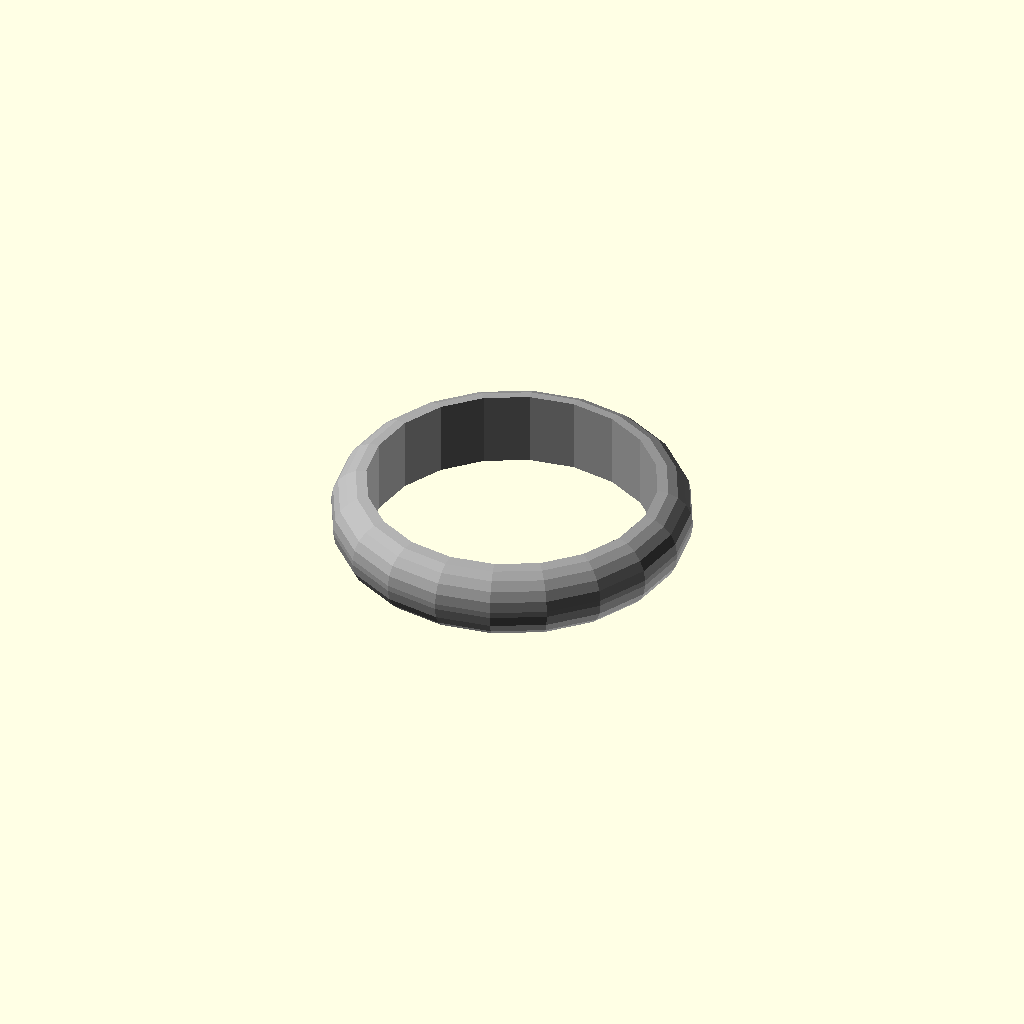
Cell 1 — every parameter at its default value.
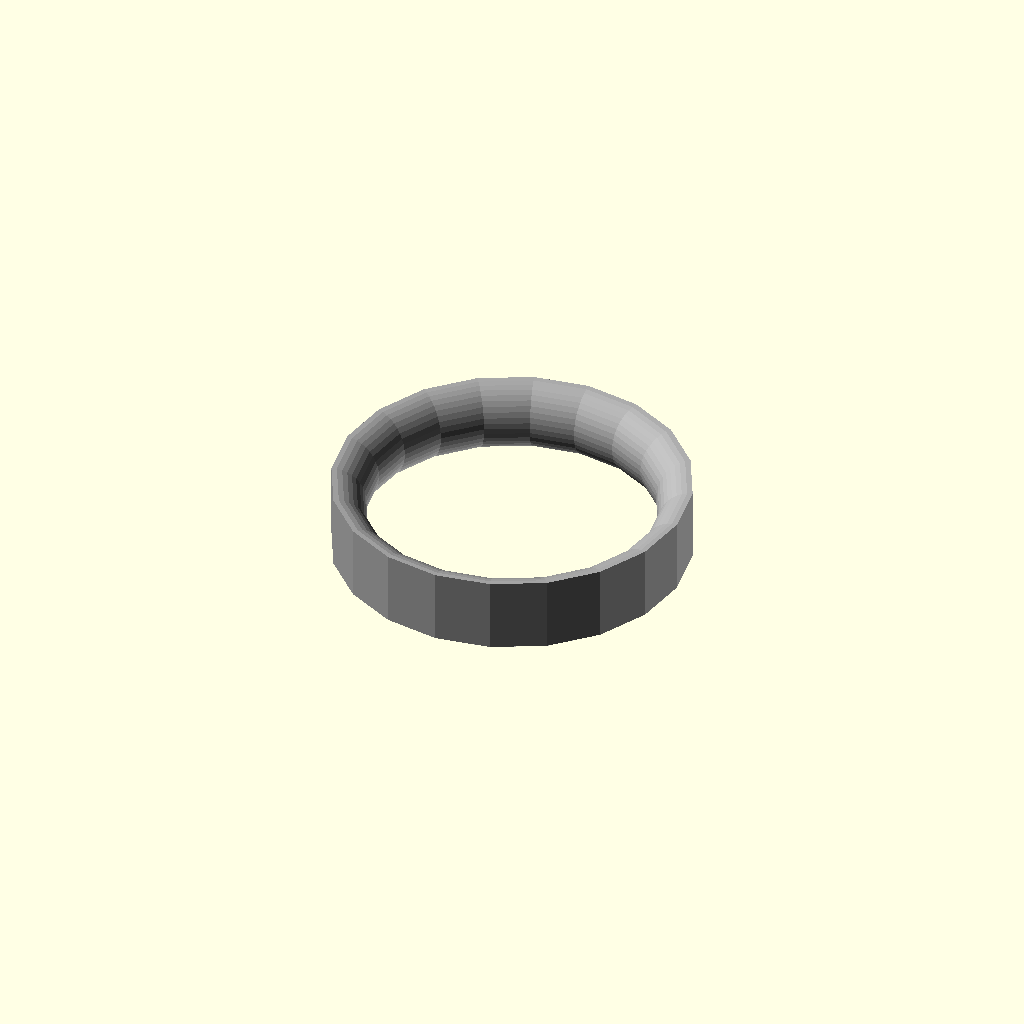
Cell 2: cs_shape = "cs_reverse_hemi_ellipse" (everything else at default).
All cells are drawn from one camera (rotation 55°, 0°, 25°, orthographic, colour scheme Cornfield), so only the parameter changes between them.
Source of the model, linux/system/library/openscad/1022_Ring_Band_Creation_Script_-_UK_sizes_Customizer.scad:
// [FL_INDEX: keywords="openscad, 3d_parametric, Ring_Band_Creation_Script_-_UK_sizes_Customizer, csg_solid" | COT="Parametric OpenSCAD design from 3DCodeverse"]
// Title: Ring Band Creation Script - UK sizes Customizer

/*!
@brief Ring Band creation script
@details This OpenSCAD script will generate a plain wedding band style ring.
Most parameters are user selectable such as the ring profile shapes.
This would be ideal as the basis for a wedding ring...

@author Mark Gaffney
@version 1.4
@date 2013-03-19

@todo
Implement texturing
Implement hallmarking

@warning
Let the right one in

@note
Changes from previous versions:
1.4
 - 	added ellipse_intersection.scad code for 2 new cross section shapes (cs_ellipse_intersection & cs_rounded_ellipse_intersection)
 - 	added support for write.scad on inside or outside of ring, engraved or raised
1.3
 - 	Xxxxx's wedding ring version (no stone, no mount)
1.2
 - 	Made higher resolution shapes by increasing rotate extrude $fn from 50 to 100 and shape $fn from 20 to 40
 - 	Implemented half chamfered rectangle
1.1
 - 	Fixed issue whereby rounded rectangle shape CS appeared slightly translated in Y direction
1.0
 - 	First version based on Ring_band_creation_script_v0.10.scad
 - 	Added more cross sections (cs_half_pill, cs_reverse_hemi_ellipse, cs_reverse_rounded_hemi_ellipse)

*/
//******Fixed*Variables*******

//*************includes********
use <write/Write.scad>//http://www.thingiverse.com/thing:16193  writecylinder("Text on Cylinder",[translatex,translatey,translatez],cylinderr=20,cylinderh=40,rotate=45,center=true)
//include <write/Write.scad>//http://www.thingiverse.com/thing:16193  writecylinder("Text on Cylinder",[translatex,translatey,translatez],cylinderr=20,cylinderh=40,rotate=45,center=true)


//*******User*Variables*******

/* [Size] */ //choose ring size
//Enter UK, Ireland, Australia, New Zealand ring size
ring_size_uk_ie_aus_nz=12.5;//[1:A, 1.5:A½, 2:B, 2.5:B½, 3:C, 3.5:C½, 4:D, 4.5:D½, 5:E, 5.5:E½, 6:F, 6.5:F½, 7:G, 7.5:G½, 8:H, 8.5:H½, 9:I, 10:J, 10.5:J½, 11:K, 11.5:K½, 12:L, 12.5:L½, 13:M, 13.5:M½, 14:N, 14.5:N½, 15:O, 15.5:O½, 16:P, 16.5:P½, 17:Q, 17.5:Q½, 18:R, 18.5:R½, 19:S, 19.5:S½, 20:T, 20.5:T½, 21:U, 21.5:U½, 22:V, 22.5:V½, 23:W, 23.5:W½, 24:X, 24.5:X½, 25:Y, 26:Z]
//difference between ring inner and outer radius [mm] (1 to 5)
main_wall=2;
//how wide the band of the ring is [mm] (1 to 10)
main_depth=4.34;
//this is the 3rd variable for the cross section, not used in some cross section shapes, read the instructions, OpenSCAD code or play around to figure out how/if it affects your ring
main_feature=0.2;

	main_internal_diameter=(ring_size_uk_ie_aus_nz+29.549)/2.5352;//(UK, Ireland, Australia, New Zealand size to mm ID)

/* [Cross Section] */ //Choose cross section shape for ring band, set one of these lines to 1 the rest to 0 to choose the cross section for the ring band
//Choose cross section shape
cs_shape="cs_half_pill";//"cs_rounded_ellipse_intersection";//[cs_ellipse, cs_rectangle, cs_pill, cs_hemi_ellipse, cs_scallopped_rectangle, cs_rounded_scallopped_rectangle, cs_rounded_hemi_ellipse, cs_rounded_rectangle, cs_chamfered_rectangle, cs_half_pill, cs_reverse_hemi_ellipse, cs_reverse_rounded_hemi_ellipse, cs_half_chamfered_rectangle, cs_ellipse_intersection, cs_rounded_ellipse_intersection]

/* [Text] */ //Choose to add text
//Do you want to add text?
text_enabled="false";//[true, false]
//Engraved or raised text?
text_engraved="true";//[true:engraved, false:raised]
//Where would you like the text?
text_inside="true";//[true:inside, false:outside]
//What do you want the text to say?
text_itself="Your Text Here";
//Height of each letter
text_height=2;
//Depth of engraved/raised letters
text_depth=1;
//Spacing between adjacent letters
text_spacing=1.1;
//Text Font
text_font="write/orbitron.dxf";//[write/Letters.dxf:Letter, write/orbitron.dxf:Orbitron, write/BlackRose.dxf:BlackRose, write/braille.dxf:Braille]
	

/* [Hidden] */ 
//how smooth and round is it? Bigger numbers mean smoother shapes but take a lot longer to render!
smoothness=20; 
//choose colo(u)rs //colour of the metal in Red, Green, Blue, Opacity where the values can be anything from 0-1
colour_RGBA_metal=[0.65,0.65,0.65,1];
//something I use to help ensure manifoldness etc. do not change please!
a_bit=0.01*1;//[0.01]
$fn=smoothness*1;

//********User*Feedback****

echo("main_internal_diameter ", main_internal_diameter);


//**********Calls************

if (text_enabled=="true"){
	if (text_engraved=="true"){
		difference(){
			color(colour_RGBA_metal) ring_shape(main_internal_diameter, main_depth, main_wall, main_feature);
			ring_engraving(main_internal_diameter, main_wall, main_depth, text_inside, text_itself, text_height, text_depth, text_spacing);
		}
	}else{
		union(){//implies text is raised and has to be unioned
			color(colour_RGBA_metal) ring_shape(main_internal_diameter, main_depth, main_wall, main_feature);
			ring_engraving(main_internal_diameter, main_wall, main_depth, text_inside, text_itself, text_height, text_depth, text_spacing);
		}
	}
	//ring_compartment();
}else{//we don;t have text just make the ring itself
	color(colour_RGBA_metal) ring_shape(main_internal_diameter, main_depth, main_wall, main_feature);
}
//*******Modules************

module ring_engraving(internal_diameter=20, wall=5, depth=5, text_inside=false, text_itself="Some Text", text_height, text_depth=1, text_spacing=1.2, text_font="write/orbitron.dxf"){
	internal_radius=internal_diameter/2;
	external_radius=(internal_diameter/2)+wall;
	if (text_inside=="true"){
		mirror(1,0,0)rotate(a=[0,0,180])writecylinder(text_itself,[0,0,-depth/2],internal_radius,depth,rotate=0,t=text_depth,h=text_height,space=text_spacing,font=text_font);
	}else{
		writecylinder(text_itself,[0,0,-depth/2],external_radius,depth,rotate=0,t=text_depth,h=text_height,space=text_spacing,font=text_font);
	}
}

module ring_shape(ring_internal_diameter, ring_depth, ring_wall, ring_feature){
	rotate_extrude (convexity = 20) translate([(ring_internal_diameter)/2, 0, 0]){
		if(cs_shape=="cs_pill"){
			echo("Pill Shaped Cross Section, depth",  ring_depth, "wall",ring_wall);
			pill_shape (ring_depth, ring_wall);
		}
		else if(cs_shape=="cs_ellipse"){
			echo("Ellipse Shaped Cross Section, depth",  ring_depth, "wall",ring_wall);
			ellipse_shape (ring_depth, ring_wall);
		}
		else if(cs_shape=="cs_hemi_ellipse"){
			echo("Hemi Ellipse Shaped Cross Section, depth",  ring_depth, "wall",ring_wall);
			hemi_ellipse_shape (ring_depth, ring_wall);
		}
		else if(cs_shape=="cs_rounded_hemi_ellipse"){
			echo("Rounded Hemi Ellipse Shaped Cross Section, depth",  ring_depth, "wall",ring_wall,"feature", ring_feature);
			rounded_hemi_ellipse_shape (ring_depth, ring_wall, ring_feature);
		}
		else if(cs_shape=="cs_rectangle"){
			echo("Rectangle Shaped Cross Section, depth",  ring_depth, "wall",ring_wall);
			rectangle_shape (ring_depth, ring_wall);
		}
		else if(cs_shape=="cs_scallopped_rectangle"){
			echo("Scallopped Rectangle Shaped Cross Section, depth",  ring_depth, "wall",ring_wall,"feature", ring_feature);
			scallopped_rectangle_shape (ring_depth, ring_wall, ring_feature);
		}
		else if(cs_shape=="cs_rounded_scallopped_rectangle"){
			echo("Rounded Scallopped Rectangle Shaped Cross Section, depth",  ring_depth, "wall",ring_wall,"feature", ring_feature);
			rounded_scallopped_rectangle_shape (ring_depth, ring_wall, ring_feature);
		}
		else if(cs_shape=="cs_rounded_rectangle"){
			echo("Rounded Rectangle Shaped Cross Section, depth",  ring_depth, "wall",ring_wall,"feature", ring_feature);
			rounded_rectangle_shape (ring_depth, ring_wall, ring_feature);
		}
		else if(cs_shape=="cs_chamfered_rectangle"){
			echo("Chamfered Rectangle Shaped Cross Section, depth",  ring_depth, "wall",ring_wall,"feature", ring_feature);
			chamfered_rectangle_shape (ring_depth, ring_wall, ring_feature);
		}
		else if(cs_shape=="cs_half_pill"){
			echo("Half Pill Shaped Cross Section, depth",  ring_depth, "wall",ring_wall);
			half_pill_shape (ring_depth, ring_wall);
		}
		else if(cs_shape=="cs_reverse_hemi_ellipse"){
			echo("Reverse Hemi Ellipse Shaped Cross Section, depth",  ring_depth, "wall",ring_wall);
			translate (v=[ring_wall,0,0]) rotate(a=[0,0,180]) hemi_ellipse_shape (ring_depth, ring_wall);
		}
		else if(cs_shape=="cs_reverse_rounded_hemi_ellipse"){
		echo("Reverse Rounded Hemi Ellipse Shaped Cross Section, depth",  ring_depth, "wall", ring_wall, "feature", ring_feature);
			translate (v=[ring_wall,0,0]) rotate(a=[0,0,180]) rounded_hemi_ellipse_shape (ring_depth, ring_wall, ring_feature);
		}
		else if(cs_shape=="cs_half_chamfered_rectangle"){
			echo("Chamfered Rectangle Shaped Cross Section, depth",  ring_depth, "wall",ring_wall,"feature", ring_feature);
			half_chamfered_rectangle_shape (ring_depth, ring_wall+(sin(45)*ring_feature), ring_feature);
		}
		else if(cs_shape=="cs_ellipse_intersection"){
			echo("Ellipse Intercestion Shaped Cross Section, depth",  ring_depth, "wall",ring_wall,"feature", ring_feature);
			ellipse_intersection_shape (ring_depth, ring_wall, ring_feature);
		}
		else if(cs_shape=="cs_rounded_ellipse_intersection"){
			echo("Rounded Ellipse Intercestion Shaped Cross Section, depth",  ring_depth, "wall",ring_wall,"feature", ring_feature);
			rounded_ellipse_intersection_shape (ring_depth, ring_wall, ring_feature);
		}

//	cs_half_chamfered_rectangle=0;//not yet implemented

	}
}

//************Ring_Cross_Setion_Modules**************

module pill_shape (pill_l, pill_b){
	translate(v=[pill_b/2,0,0]){
		translate (v=[0,-(pill_l-pill_b)/2,0]) circle (r=pill_b/2, center=true);
		square (size=[pill_b, pill_l-pill_b], center=true);
		translate (v=[0,(pill_l-pill_b)/2,0]) circle(r=pill_b/2, center=true);
	}
}

module ellipse_shape (ellipse_x, ellipse_y){
	translate(v=[ellipse_y/2,0,0]) scale(v=[ellipse_y,ellipse_x]) circle(r=0.5,$fn=40, center=true);
}
module hemi_ellipse_shape(hemi_ellipse_x,hemi_ellipse_y){
	scale(v=[2*hemi_ellipse_y,hemi_ellipse_x]) difference () { 
		circle(r=0.5,$fn=40, center=true);
		translate (v=[-1.5,0,0]) square (size=3, center=true);
	}
}
module rectangle_shape (rectangle_x, rectangle_y){
	translate(v=[rectangle_y/2,0,0]) square(size=[rectangle_y, rectangle_x], center=true);
}

module scallopped_rectangle_shape (scallopped_rectangle_y, scallopped_rectangle_x, scallopped_rectangle_z){
	difference (){
		rectangle_shape (scallopped_rectangle_y, scallopped_rectangle_x);
		translate(v=[scallopped_rectangle_x,0,0]) rotate(a=[0,0,180]) hemi_ellipse_shape(scallopped_rectangle_y,scallopped_rectangle_z);
	}
}

module rounded_scallopped_rectangle_shape (rounded_scallopped_rectangle_y, rounded_scallopped_rectangle_x, rounded_scallopped_rectangle_z){
	minkowski(){
		translate(v=[rounded_scallopped_rectangle_z,0,0]) difference (){
			rectangle_shape (rounded_scallopped_rectangle_y-2*rounded_scallopped_rectangle_z, rounded_scallopped_rectangle_x-2*rounded_scallopped_rectangle_z);
			translate(v=[rounded_scallopped_rectangle_x-2*rounded_scallopped_rectangle_z,0,0]) rotate(a=[0,0,180]) hemi_ellipse_shape(rounded_scallopped_rectangle_y-2*rounded_scallopped_rectangle_z,rounded_scallopped_rectangle_z);
		}
	circle(r=rounded_scallopped_rectangle_z, $fn=40);
	}
}

module rounded_hemi_ellipse_shape(rounded_ellipse_x, rounded_ellipse_y, rounded_ellipse_z){
	translate(v=[rounded_ellipse_z,0,0]){
		minkowski(){
			hemi_ellipse_shape(rounded_ellipse_x-2*rounded_ellipse_z,rounded_ellipse_y-2*rounded_ellipse_z);
			circle(r=rounded_ellipse_z, $fn=40);
		}
	}
}

module rounded_rectangle_shape(rounded_rectangle_y, rounded_rectangle_x, rounded_rectangle_z){
	translate(v=[rounded_rectangle_x/2,0,0]){
		minkowski(){
			square(size=[rounded_rectangle_x-2*rounded_rectangle_z,rounded_rectangle_y-2*rounded_rectangle_z], center=true);
			circle(r=rounded_rectangle_z, $fn=40);
		}
	}
}

module chamfered_rectangle_shape(chamfered_rectangle_y, chamfered_rectangle_x, chamfered_rectangle_z){
	translate(v=[chamfered_rectangle_x/2,-sin(45)*chamfered_rectangle_z,0]){
		minkowski(){
			square(size=[chamfered_rectangle_x-2*sin(45)*chamfered_rectangle_z,chamfered_rectangle_y-2*sin(45)*chamfered_rectangle_z],center=true);
			rotate (a=[0,0,45]) square (size=chamfered_rectangle_z);
		}
	}
}

module half_chamfered_rectangle_shape(half_chamfered_rectangle_y, half_chamfered_rectangle_x, half_chamfered_rectangle_z){
	translate(v=[-sin(45)*half_chamfered_rectangle_z,0,0]){
		difference(){
			chamfered_rectangle_shape (half_chamfered_rectangle_y, half_chamfered_rectangle_x+(sin(45)*half_chamfered_rectangle_z), half_chamfered_rectangle_z);
			//translate(v=[+sin(45)*half_chamfered_rectangle_z/2,0,0]) rectangle_shape (half_chamfered_rectangle_y+0.1, (sin(45)*half_chamfered_rectangle_z));
			translate(v=[(-0.1+sin(45)*half_chamfered_rectangle_z)/2,0,0]) square (size=[(sin(45)*half_chamfered_rectangle_z + 0.1),half_chamfered_rectangle_y+0.1], center=true);
		}
	}
}
module half_pill_shape (pill_l, pill_b){
	translate(v=[-pill_b,0,0]) difference (){
		pill_shape(pill_l,2*pill_b);
		square (size=[2*pill_b,pill_l], center=true);
	}
}

module ellipse_intersection_shape (ellipse_inter_x, ellipse_inter_y, ellipse_inter_z,rounding_rad_m=0){
	band_width_m = ellipse_inter_x;
	band_depth_m = ellipse_inter_y;
	inner_depth_ratio_m = ellipse_inter_z;
	//else{//default aligns (0,0) with the line separating the 2 sides determiend by inner_depth_ratio
	//echo("band_width_m, band_depth_m, inner_depth_ratio_m",band_width_m, band_depth_m, inner_depth_ratio_m);
	inner_height_m=(band_depth_m)*inner_depth_ratio_m;
	outer_height_m=(band_depth_m)-inner_height_m;

	inner_rad_m=(inner_height_m/2) + (band_width_m)*(band_width_m)/(8*inner_height_m);
	outer_rad_m=(outer_height_m/2) + (band_width_m)*(band_width_m)/(8*outer_height_m);
	//echo("herp inner_depth_ratio_m",inner_depth_ratio_m);

	//inner surface centred
	//echo("inner centred");
	rotate(a=-90)translate(v=[0, (band_depth_m)*inner_depth_ratio_m ]) intersection(){//translate(v=[0, (band_depth_m-2*rounding_rad_m)*inner_depth_ratio_m+rounding_rad_m ]) intersection(){
		translate(v=[0,inner_rad_m-inner_height_m]) circle(r=inner_rad_m);
		translate(v=[0,-(outer_rad_m-outer_height_m)]) circle(r=outer_rad_m);
	}
}

module rounded_ellipse_intersection_shape (rounded_ellipse_inter_x, rounded_ellipse_inter_y, rounded_ellipse_inter_z,rounded_rounding_rad_l=0.5){
	band_width_l = rounded_ellipse_inter_x;
	band_depth_l = rounded_ellipse_inter_y;
	inner_depth_ratio_l = rounded_ellipse_inter_z;
	minkowski(){
		//echo("rounded_rounding_rad_l r=",rounded_rounding_rad_l);
		circle(r=rounded_rounding_rad_l);
		translate(v=[rounded_rounding_rad_l,0])ellipse_intersection_shape (rounded_ellipse_inter_x-2*rounded_rounding_rad_l, rounded_ellipse_inter_y-2*rounded_rounding_rad_l, rounded_ellipse_inter_z,rounded_rounding_rad_l);
	}
}
Parameter table extracted from the source (name, type, default, range or options):
ring_size_uk_ie_aus_nz: number, default 12.5
main_wall: number, default 2
main_depth: number, default 4.34
main_feature: number, default 0.2
cs_shape: string, default "cs_half_pill", options "cs_ellipse", "cs_rectangle", "cs_pill", "cs_hemi_ellipse", "cs_scallopped_rectangle", "cs_rounded_scallopped_rectangle", "cs_rounded_hemi_ellipse", "cs_rounded_rectangle", "cs_chamfered_rectangle", "cs_half_pill", "cs_reverse_hemi_ellipse", "cs_reverse_rounded_hemi_ellipse", "cs_half_chamfered_rectangle", "cs_ellipse_intersection", "cs_rounded_ellipse_intersection"
text_enabled: string, default "false", options "true", "false"
text_engraved: string, default "true", options "true", "false"
text_inside: string, default "true", options "true", "false"
text_itself: string, default "Your Text Here"
text_height: number, default 2
text_depth: number, default 1
text_spacing: number, default 1.1
text_font: string, default "write/orbitron.dxf", options "write/Letters.dxf", "write/orbitron.dxf", "write/BlackRose.dxf", "write/braille.dxf"
